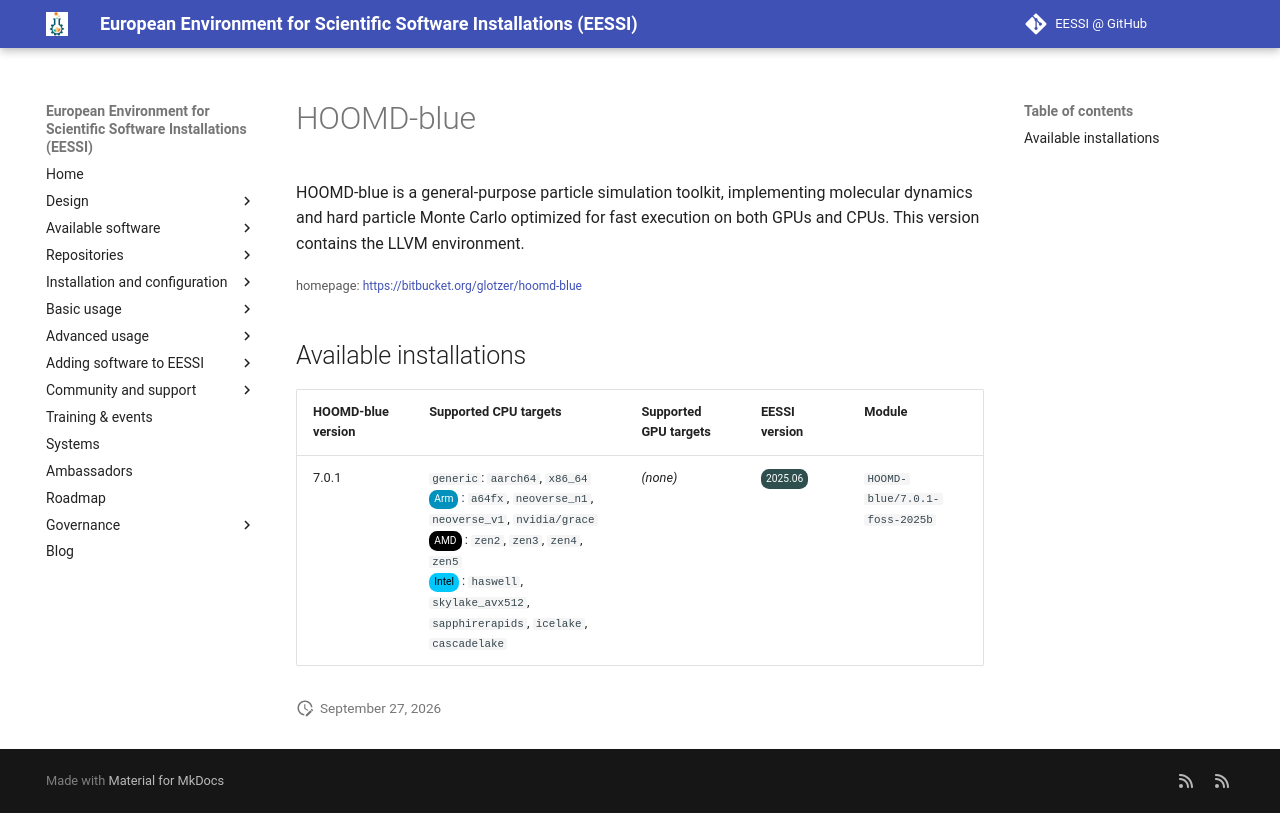

repository: EESSI/docs · page: available_software/detail/HOOMD-blue/index.html · generator: mkdocs

---
json_ld:
  '@context': https://schema.org
  '@type': SoftwareApplication
  applicationCategory: DeveloperApplication
  description: 'HOOMD-blue is a general-purpose particle simulation

    toolkit, implementing molecular dynamics and hard particle Monte Carlo

    optimized for fast execution on both GPUs and CPUs.

    This version contains the LLVM environment.

    '
  license: Not confirmed
  name: HOOMD-blue
  offers:
    '@type': Offer
    price: 0
  operatingSystem: LINUX
  review:
    '@type': Review
    author:
      '@type': Organization
      name: EESSI
    reviewBody: Application has been successfully made available on all architectures
      supported by EESSI
    reviewRating:
      '@type': Rating
      ratingValue: 5
  softwareRequirements: See https://www.eessi.io/docs/ for how to make EESSI available
    on your system
  softwareVersion: '[''7.0.1'']'
  url: https://bitbucket.org/glotzer/hoomd-blue
---
# HOOMD-blue


HOOMD-blue is a general-purpose particle simulation
toolkit, implementing molecular dynamics and hard particle Monte Carlo
optimized for fast execution on both GPUs and CPUs.
This version contains the LLVM environment.


<small>homepage: </small><span class="software-link">[https://bitbucket.org/glotzer/hoomd-blue](https://bitbucket.org/glotzer/hoomd-blue)</span>

## Available installations


|HOOMD-blue version|Supported CPU targets|Supported GPU targets|EESSI version|Module|
| --- | --- | --- | --- | --- |
|7.0.1|`generic`: `aarch64`, `x86_64`<br/><span class="software-cpu-arm">Arm</span>: `a64fx`, `neoverse_n1`, `neoverse_v1`, `nvidia/grace`<br/><span class="software-cpu-amd">AMD</span>: `zen2`, `zen3`, `zen4`, `zen5`<br/><span class="software-cpu-intel">Intel</span>: `haswell`, `skylake_avx512`, `sapphirerapids`, `icelake`, `cascadelake`<br/>|*(none)*|<span class="software-eessi-version-202506">2025.06</span>|`HOOMD-blue/7.0.1-foss-2025b`|
